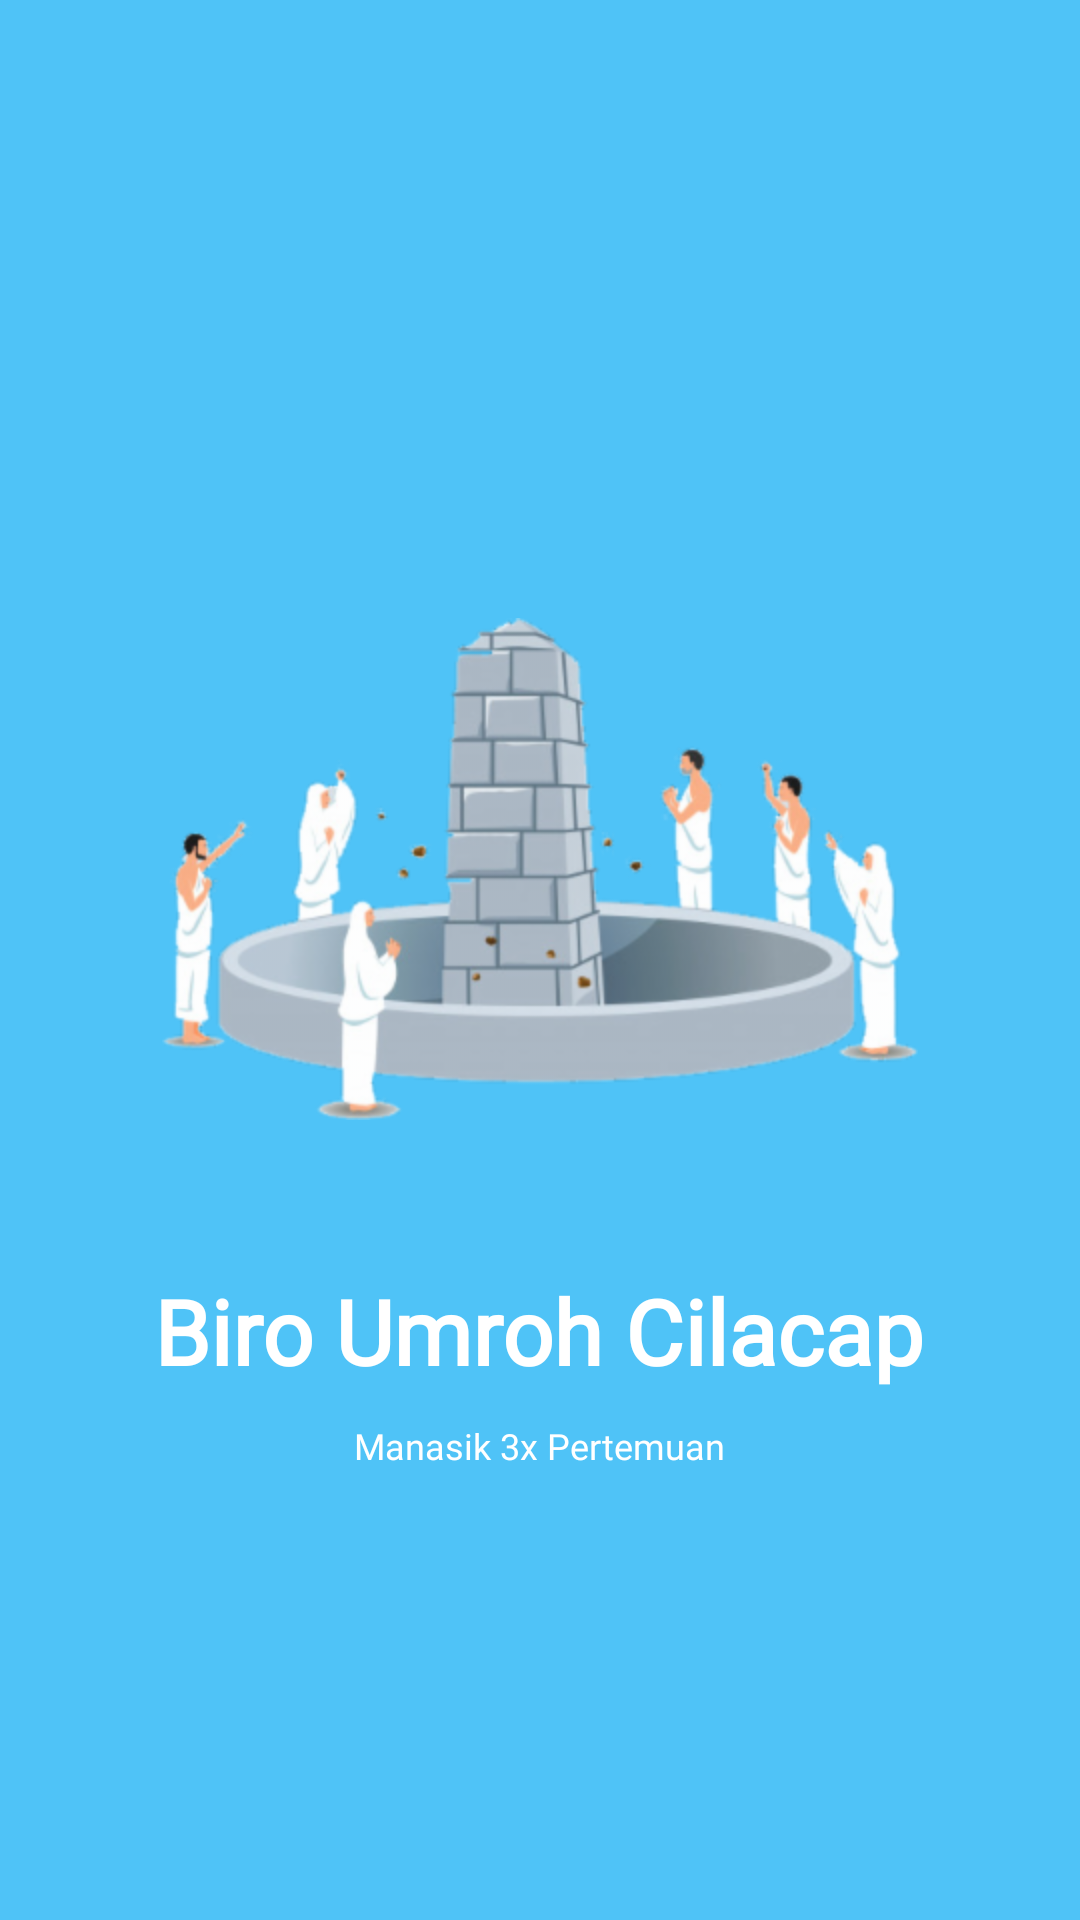

Produce the Android XML layout that renders to this screen, including the resource entries it uses.
<!-- AndroidManifest.xml: application theme AppTheme -->
<!-- res/layout/slide3.xml -->
<?xml version="1.0" encoding="utf-8"?>
<LinearLayout xmlns:android="http://schemas.android.com/apk/res/android"
    xmlns:app="http://schemas.android.com/apk/res-auto"
    android:layout_width="match_parent"
    android:layout_height="match_parent"
    android:background="#4FC3F7">

    <LinearLayout
        android:layout_width="match_parent"
        android:layout_height="match_parent"
        android:layout_centerVertical="true"
        android:layout_marginBottom="150dp"
        android:gravity="bottom|center_horizontal"
        android:orientation="vertical">

        <ImageView
            android:id="@+id/imageView9"
            android:layout_width="wrap_content"
            android:layout_height="wrap_content"
            android:layout_marginBottom="50dp"
            app:srcCompat="@drawable/ic_slide3" />

        <TextView
            android:layout_width="wrap_content"
            android:layout_height="wrap_content"
            android:fontFamily="@font/lato_bold"
            android:text="Biro Umroh Cilacap"
            android:textColor="@color/txWhite"
            android:textSize="@dimen/slide_title"
            android:textStyle="bold" />

        <TextView
            android:layout_width="wrap_content"
            android:layout_height="wrap_content"
            android:layout_marginTop="10dp"
            android:fontFamily="@font/lato_bold"
            android:paddingLeft="@dimen/desc_padding"
            android:paddingRight="@dimen/desc_padding"
            android:text="Manasik 3x Pertemuan"
            android:textAlignment="center"
            android:textColor="@color/txWhite"
            android:textSize="@dimen/slide_desc" />

    </LinearLayout>
</LinearLayout>
<!-- resources referenced by this layout -->
<resources>
  <color name="txWhite">#FFFFFF</color>
  <dimen name="desc_padding">40dp</dimen>
  <dimen name="slide_desc">12sp</dimen>
  <dimen name="slide_title">30sp</dimen>
  <!-- drawable ic_slide3: png bitmap (drawable-hdpi, 76183 bytes) -->
  <style name="AppTheme" parent="Theme.AppCompat.Light.NoActionBar">
          
          <item name="colorPrimary">@color/colorPrimary</item>
          <item name="colorPrimaryDark">@color/colorPrimary</item>
          <item name="colorAccent">@color/colorAccent</item>
      </style>
  <color name="colorPrimary">#FBC02D</color>
  <color name="colorAccent">#FFA000</color>
</resources>
